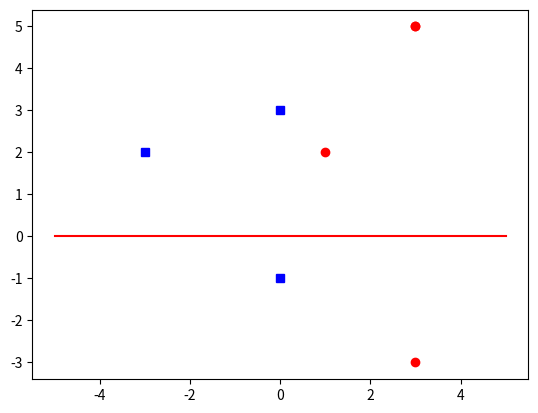

Source code (Python):
# -*- coding: utf-8 -*-
"""
Created on Tue Dec  3 16:54:02 2013

[redacted]
"""

import numpy as np
import matplotlib.pyplot as plt



if __name__ == "__main__":
    in_data = np.array([[1,0,-1],[0,1,-1], [0,-1,-1], [-1,0,1], [0,2,1],[0,-2,1], [-2,0,1]])
    print(in_data)
    trans_data = np.c_[in_data[:,1]**2-2*in_data[:,0]-1,in_data[:,0]**2-2*in_data[:,1]+1,in_data[:,2]]
    print(trans_data)
    #plt.plot(trans_data[:,0], trans_data[:,1], "o")
    plus_data = trans_data[trans_data[:,2] == 1]
    minus_data = trans_data[trans_data[:,2] == -1]
    x = np.array( [-5,5] )
    w = [0.5, 1, -1]
    #plt.plot( x, -w[1]/w[2] * x - w[0] / w[2] , 'r' ) # this will throw an error if w[2] == 0
    list1 = np.empty(len(x))
    list1.fill(0)
    plt.plot( x, list1 , 'r' )
    plt.plot(plus_data[:,0], plus_data[:,1], "ro")
    plt.plot(minus_data[:,0], minus_data[:,1], "bs")
    plt.show()
    

